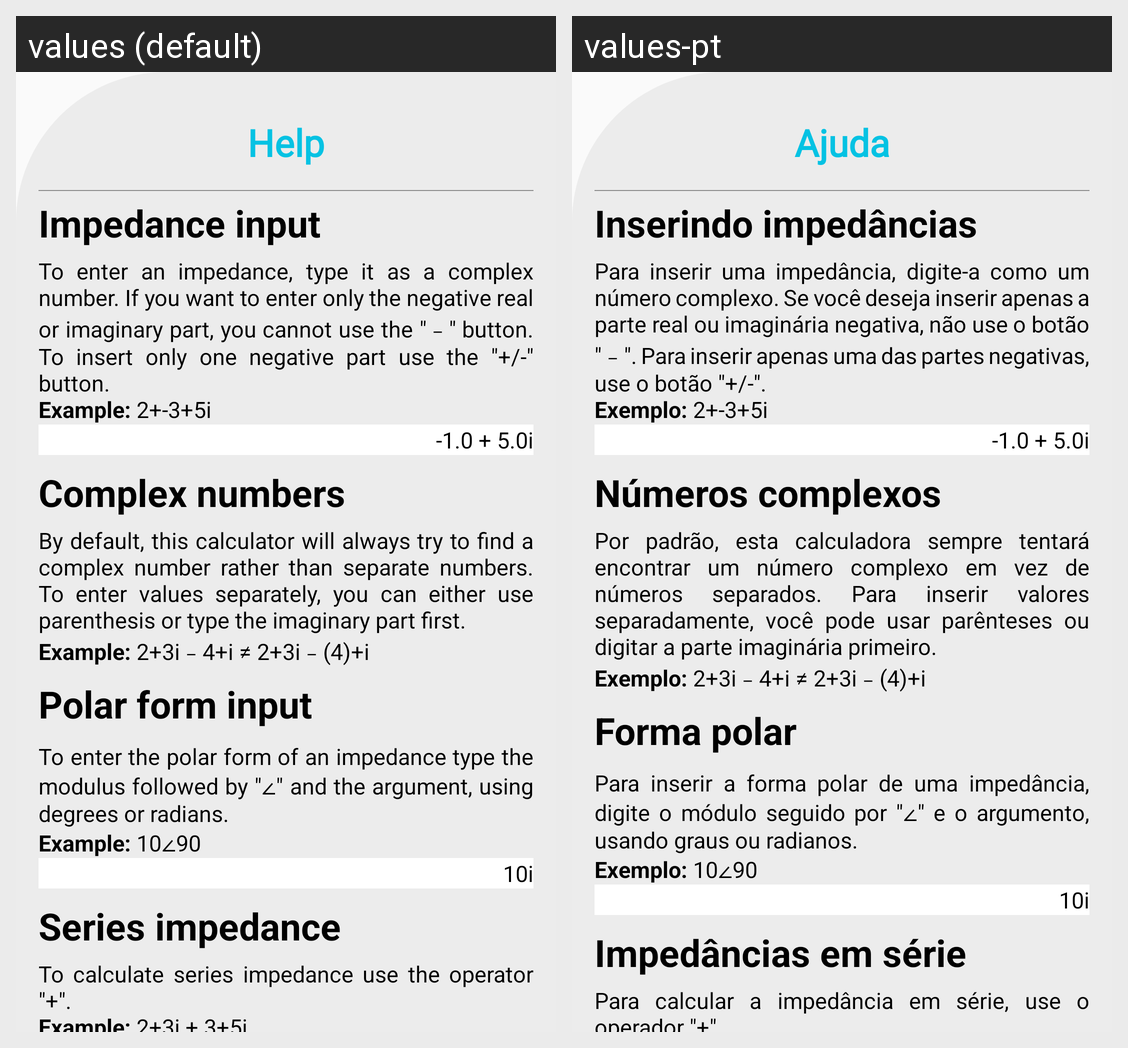

Locale-by-locale string values for the Android screen shown in this grid:
Android screen res/layout/bottom_dialog_help_complex.xml rendered under 2 locales, left to right: values (default), values-pt. Device: Nexus 5 (rendered at 1080×1920; each locale shown at half size, 540×960, under a caption strip naming it); theme AppTheme.
Strings drawn on this screen, with the default value and each locale's value (text and hints the layout hard-codes, and strings that could not be matched under every locale, appear in the picture but are not listed):

help
  values: Help
  values-pt: Ajuda

impedance_input
  values: Impedance input
  values-pt: Inserindo impedâncias

ImpInput
  values: To enter an impedance, type it as a complex number. If you want to enter only the negative real or imaginary part, you cannot use the "﹣" button. To insert only one negative part use the "+/-" button.
      Example: 2+-3+5i
  values-pt: Para inserir uma impedância, digite-a como um número complexo. Se você deseja inserir apenas a parte real ou imaginária negativa, não use o botão "﹣". Para inserir apenas uma das partes negativas, use o botão "+/-".
      Exemplo: 2+-3+5i

ImpInputResult
  values: -1.0 + 5.0i
  values-pt: -1.0 + 5.0i

complex_numbers
  values: Complex numbers
  values-pt: Números complexos

complexObs
  values: By default, this calculator will always try to find a complex number rather than separate numbers. To enter values separately, you can either use parenthesis or type the imaginary part first.
      Example: 2+3i﹣4+i ≠ 2+3i﹣(4)+i
  values-pt: Por padrão, esta calculadora sempre tentará encontrar um número complexo em vez de números separados. Para inserir valores separadamente, você pode usar parênteses ou digitar a parte imaginária primeiro.
      Exemplo: 2+3i﹣4+i ≠ 2+3i﹣(4)+i

polar_form_input
  values: Polar form input
  values-pt: Forma polar

Polar
  values: To enter the polar form of an impedance type the modulus followed by "∠" and the argument, using degrees or radians.
      Example: 10∠90
  values-pt: Para inserir a forma polar de uma impedância, digite o módulo seguido por "∠" e o argumento, usando graus ou radianos.
      Exemplo: 10∠90

PolarResult
  values: 10i
  values-pt: 10i

series_impedance
  values: Series impedance
  values-pt: Impedâncias em série

series
  values: To calculate series impedance use the operator "+".
      Example: 2+3i + 3+5i
  values-pt: Para calcular a impedância em série, use o operador "+".
      Exemplo: 2+3i + 3+5i
